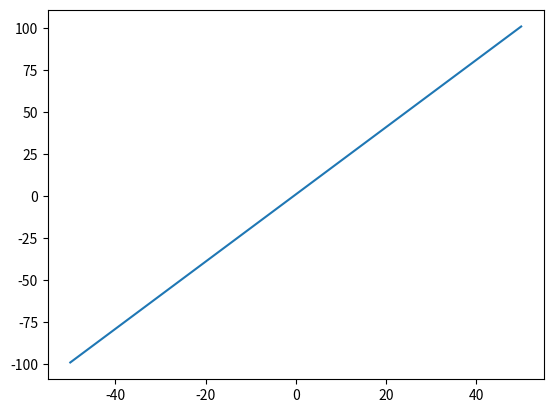
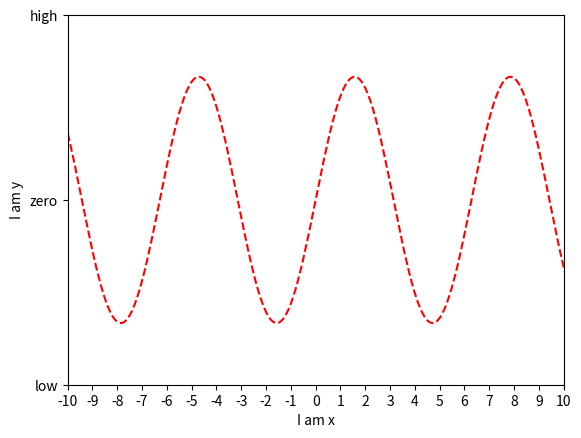
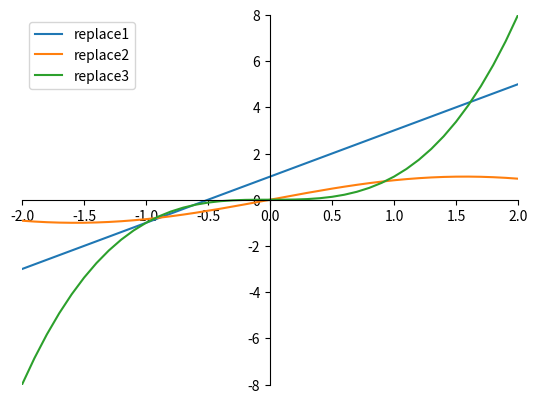

Source code (Python) for these figures, in order:
import matplotlib.pyplot as plt
import numpy as np
import math

# figure
x = np.arange(-50,50,0.1)
y1 = 2 * x + 1
y2 = [math.sin(i) for i in x]

plt.figure()
plt.plot(x, y1)

plt.figure()
plt.plot(x, y2, color='red', linestyle='--')

plt.xlim((-10,10))
plt.ylim((-1.5,1.5))

plt.xlabel('I am x')
plt.ylabel('I am y')

plt.xticks(np.linspace(-10, 10, 21))
plt.yticks([-1.5, 0, 1.5],
           ['low', 'zero', 'high'])

#axis
plt.figure()
y3 = x ** 3
y_1, = plt.plot(x, y1, label='y_1')
y_2, = plt.plot(x, y2, label='y_2')
y_3, = plt.plot(x, y3, label='y_3')
plt.xlim((-2, 2))
plt.ylim((-8, 8))

ax = plt.gca()
ax.spines['right'].set_color('none')
ax.spines['top'].set_color('none')
ax.xaxis.set_ticks_position('bottom')
ax.yaxis.set_ticks_position('left')
ax.spines['bottom'].set_position(('data', 0))
ax.spines['left'].set_position(('data', 0))

plt.legend(handles=[y_1, y_2, y_3], labels=["replace1", "replace2", "replace3"], loc='best')
plt.show()

